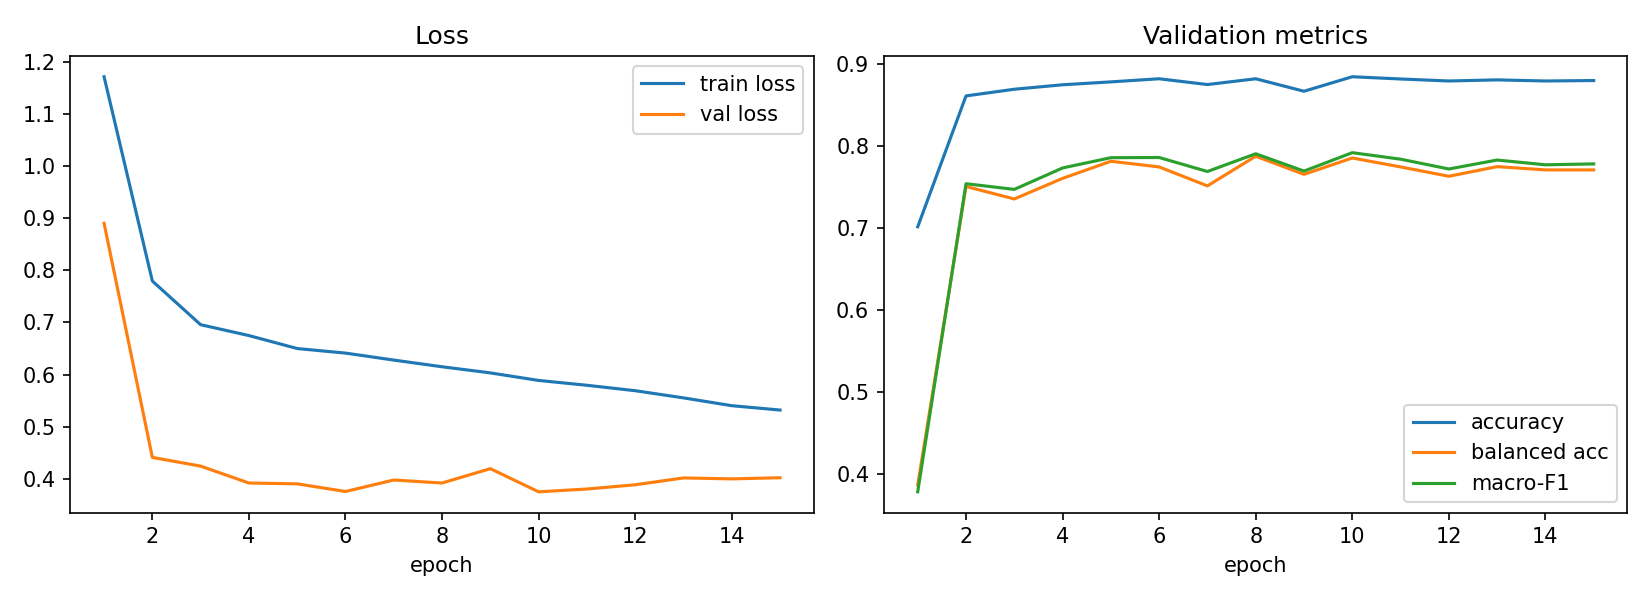

The table this chart was drawn from, first rows:
epoch, train_loss, val_loss, val_acc, val_balanced_acc, val_macro_f1, lr_head, time_s
1, 1.172, 0.8903, 0.7019, 0.3868, 0.3785, 0.001, 137.1
2, 0.7794, 0.4409, 0.8616, 0.7511, 0.7545, 0.0009932, 90.35
3, 0.6956, 0.4242, 0.8697, 0.7359, 0.7475, 0.0009729, 92.96
4, 0.6748, 0.3918, 0.8752, 0.761, 0.7737, 0.0009397, 80.18
5, 0.6499, 0.3901, 0.8787, 0.7818, 0.7862, 0.0008946, 69.04
6, 0.6411, 0.3755, 0.8825, 0.7749, 0.7864, 0.0008386, 76.97
7, 0.6277, 0.3975, 0.8754, 0.7518, 0.7694, 0.0007735, 71.47
8, 0.6149, 0.3918, 0.8825, 0.788, 0.791, 0.0007008, 89.78
9, 0.6031, 0.4193, 0.8673, 0.7659, 0.7699, 0.0006227, 91.28
10, 0.5886, 0.3748, 0.885, 0.7858, 0.7923, 0.0005413, 83.07
11, 0.5794, 0.3802, 0.8822, 0.7749, 0.7844, 0.0004587, 67.72
12, 0.5689, 0.3884, 0.8798, 0.7635, 0.7724, 0.0003773, 69.51
13, 0.5552, 0.4015, 0.8812, 0.7753, 0.7833, 0.0002992, 69.42
14, 0.5402, 0.3997, 0.8798, 0.7713, 0.7775, 0.0002265, 72.24
15, 0.5318, 0.4019, 0.8803, 0.7713, 0.7786, 0.0001614, 72.27
